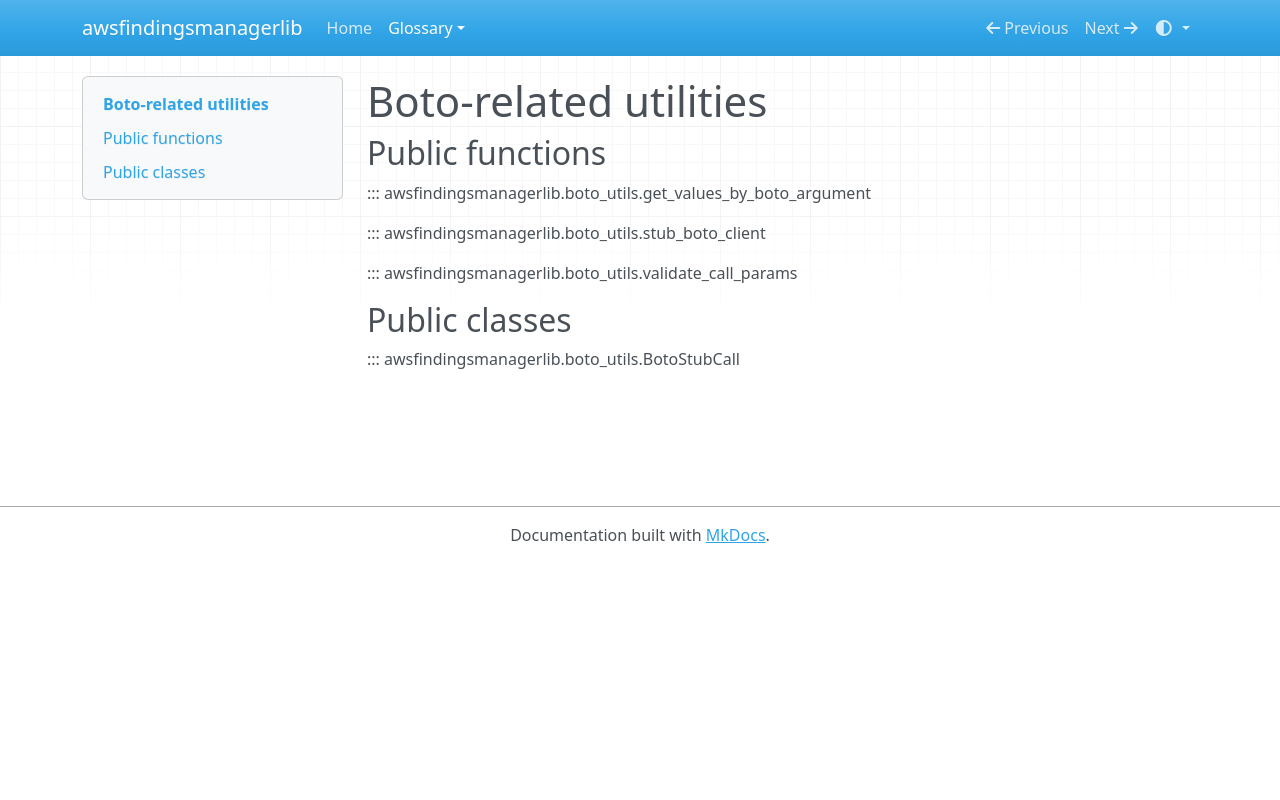

repository: schubergphilis-ep/awsfindingsmanagerlib · page: glossary/boto_utils/index.html · generator: mkdocs

# Boto-related utilities

## Public functions

::: awsfindingsmanagerlib.boto_utils.get_values_by_boto_argument

::: awsfindingsmanagerlib.boto_utils.stub_boto_client

::: awsfindingsmanagerlib.boto_utils.validate_call_params

## Public classes

::: awsfindingsmanagerlib.boto_utils.BotoStubCall
